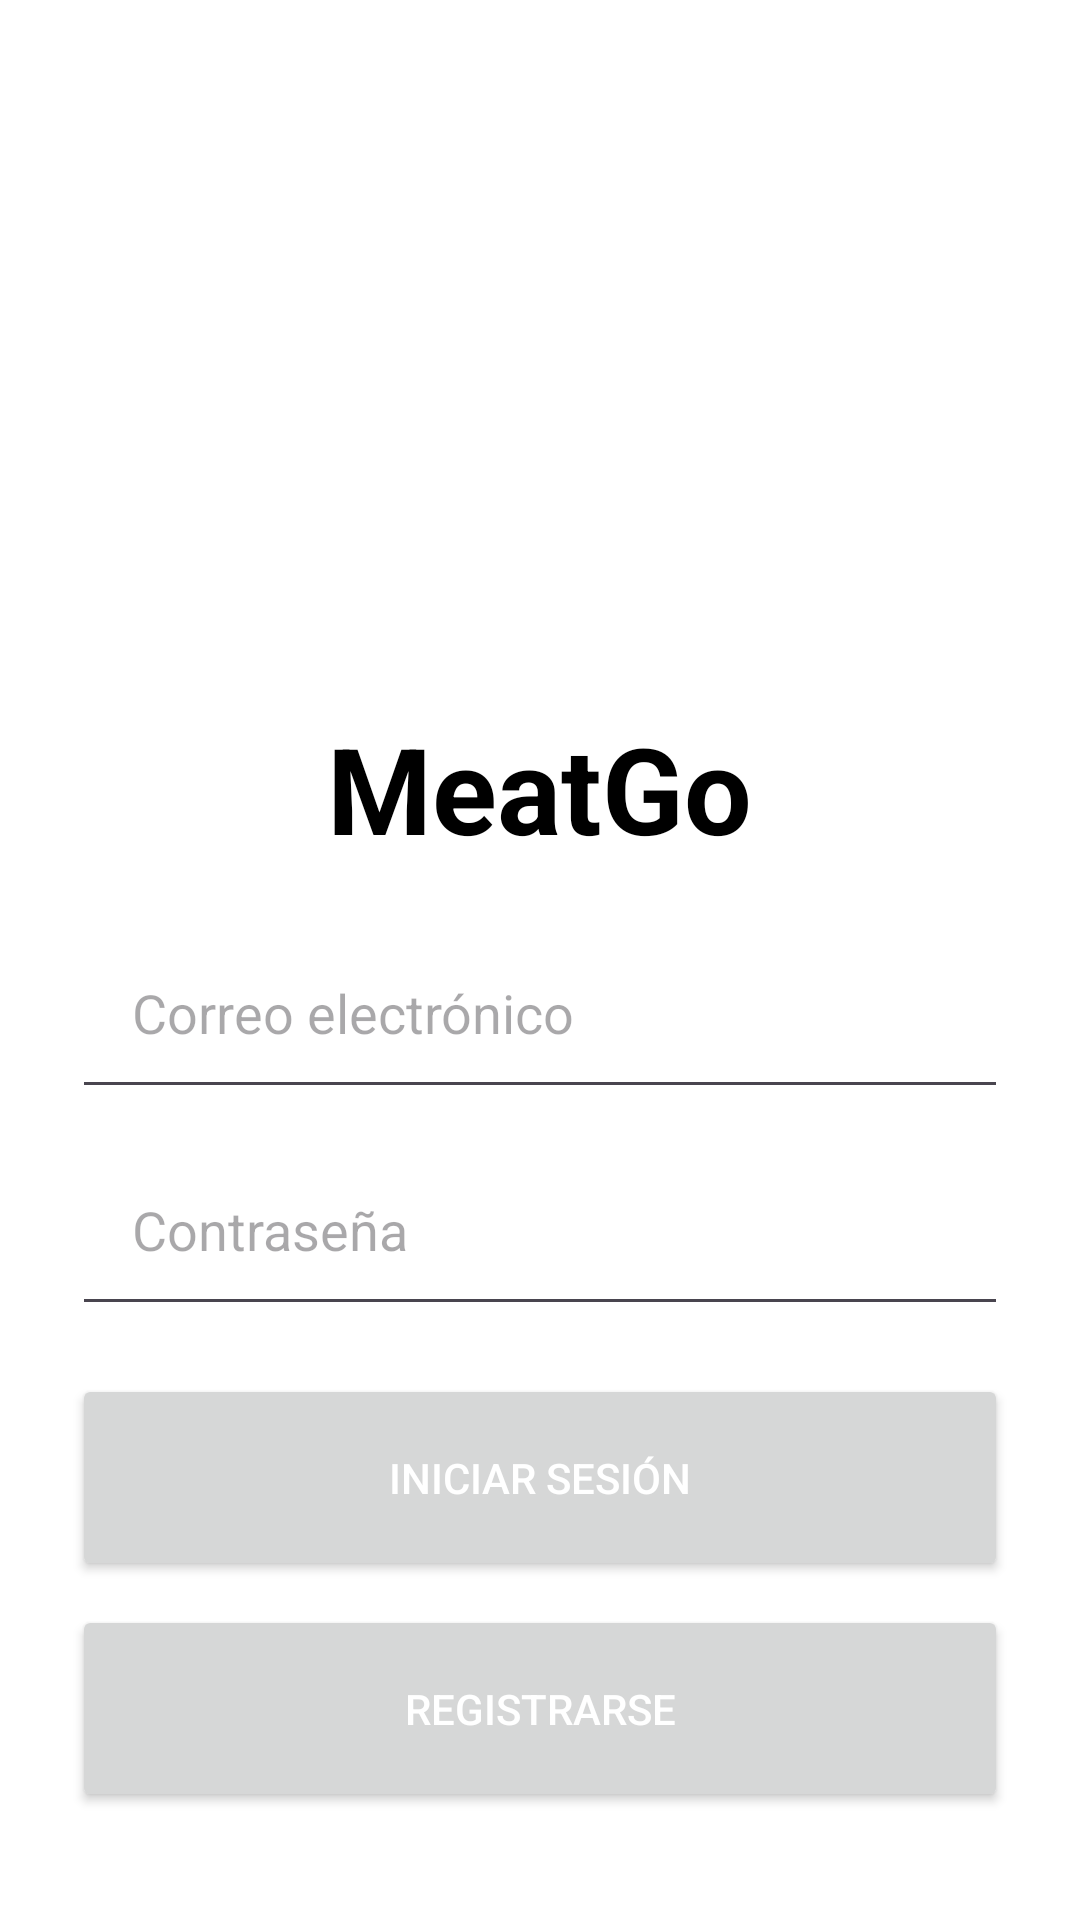

Android layout source for this screen:
<!-- AndroidManifest.xml: application theme Theme.MeatGo -->
<!-- res/layout/activity_login.xml -->
<?xml version="1.0" encoding="utf-8"?>
<androidx.constraintlayout.widget.ConstraintLayout xmlns:android="http://schemas.android.com/apk/res/android"
    android:layout_width="match_parent"
    android:layout_height="match_parent"
    xmlns:app="http://schemas.android.com/apk/res-auto">

    <LinearLayout
        android:layout_width="match_parent"
        android:layout_height="match_parent"
        android:orientation="vertical"
        android:gravity="center"
        android:padding="24dp"
        android:background="@color/white">

        <ImageView
            android:layout_width="200dp"
            android:layout_height="200dp"
            android:layout_gravity="center_horizontal"
            android:contentDescription="Logo MeatGo"
            android:src="@drawable/logo_meatgo" />

        <TextView
            android:layout_width="wrap_content"
            android:layout_height="wrap_content"
            android:layout_gravity="center_horizontal"
            android:layout_marginTop="16dp"
            android:text="MeatGo"
            android:textColor="@color/black"
            android:textSize="40sp"
            android:textStyle="bold" />

        <EditText
            android:id="@+id/email"
            android:layout_width="match_parent"
            android:layout_height="wrap_content"
            android:layout_marginTop="16dp"
            android:hint="Correo electrónico"
            android:inputType="textEmailAddress"
            android:padding="20dp" />

        <EditText
            android:id="@+id/password"
            android:layout_width="match_parent"
            android:layout_height="wrap_content"
            android:layout_marginTop="8dp"
            android:hint="Contraseña"
            android:inputType="textPassword"
            android:padding="20dp" />

        <Button
            android:id="@+id/btn_login"
            android:layout_width="match_parent"
            android:layout_height="wrap_content"
            android:layout_marginTop="16dp"
            android:padding="25dp"
            android:text="Iniciar Sesión"
            android:textColor="@color/white" />

        <Button
            android:id="@+id/btn_register"
            android:layout_width="match_parent"
            android:layout_height="wrap_content"
            android:layout_marginTop="8dp"
            android:padding="25dp"
            android:text="Registrarse"
            android:textColor="@color/white"
            app:iconSize="16dp" />

        <Button
            android:id="@+id/btn_admin"
            android:layout_width="wrap_content"
            android:layout_height="wrap_content"
            android:layout_marginTop="16dp"
            android:background="@drawable/admin" />

    </LinearLayout>

</androidx.constraintlayout.widget.ConstraintLayout>
<!-- resources referenced by this layout -->
<resources>
  <style name="Theme.MeatGo" parent="Base.Theme.MeatGo" />
  <style name="Base.Theme.MeatGo" parent="Theme.Material3.DayNight.NoActionBar">
          
          
      </style>
  <!-- not gathered from this repository: default colours our renderer supplied (Android Studio template values) -->
  <color name="black">#FF000000</color>
  <color name="white">#FFFFFFFF</color>
</resources>
